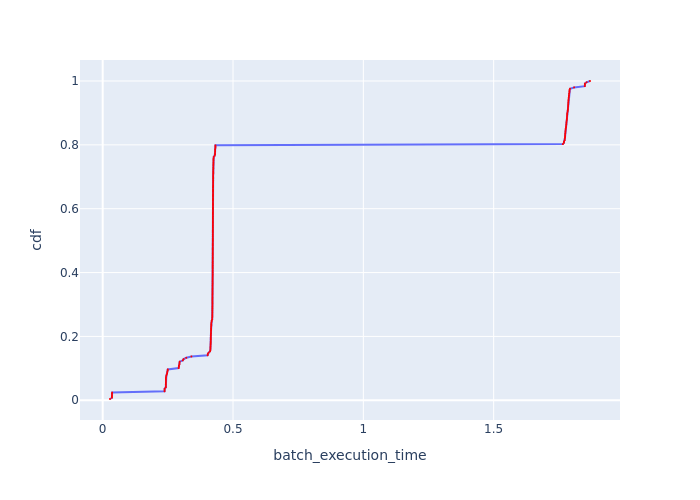

The file beside this chart, header and first rows:
Batch Id, batch_execution_time, cdf
215, 0.02809, 0.004032
93, 0.03557, 0.008065
135, 0.03562, 0.0121
51, 0.03563, 0.01613
177, 0.03589, 0.02016
9, 0.03631, 0.02419
222, 0.2374, 0.02823
221, 0.2376, 0.03226
216, 0.2377, 0.03629
228, 0.2422, 0.04032
227, 0.2422, 0.04435
246, 0.2423, 0.04839
224, 0.2424, 0.05242
226, 0.2425, 0.05645
229, 0.2426, 0.06048
223, 0.2426, 0.06452
230, 0.2427, 0.06855
225, 0.2428, 0.07258
232, 0.2442, 0.07661
245, 0.2456, 0.08065
247, 0.2473, 0.08468
231, 0.2479, 0.08871
220, 0.2494, 0.09274
219, 0.2498, 0.09677
217, 0.2913, 0.1008
239, 0.2924, 0.1048
238, 0.2925, 0.1089
236, 0.2945, 0.1129
237, 0.2947, 0.1169
235, 0.2955, 0.121
234, 0.3074, 0.125
218, 0.3105, 0.129
240, 0.3208, 0.1331
233, 0.3403, 0.1371
243, 0.4028, 0.1411
242, 0.4033, 0.1452
241, 0.4064, 0.1492
244, 0.4117, 0.1532
94, 0.4133, 0.1573
136, 0.4134, 0.1613
181, 0.4135, 0.1653
56, 0.4139, 0.1694
98, 0.414, 0.1734
179, 0.4144, 0.1774
138, 0.4144, 0.1815
139, 0.4146, 0.1855
137, 0.4147, 0.1895
96, 0.4148, 0.1935
97, 0.4149, 0.1976
140, 0.415, 0.2016
182, 0.4151, 0.2056
54, 0.4154, 0.2097
180, 0.4154, 0.2137
11, 0.4158, 0.2177
178, 0.4159, 0.2218
95, 0.4159, 0.2258
53, 0.4161, 0.2298
12, 0.4166, 0.2339
52, 0.4166, 0.2379
55, 0.4167, 0.2419
... 188 more rows
